Run: headless pygame with SDL's dummy video driver; simulated clock (each Clock.tick advances the game by its frame time, no real sleeping); random seed 0; keys injected as events and as key.get_pressed() state; mouse plan: one left click at the window centre at the start of phase 2, then a move to the lower-right quarter at the start of phase 3.
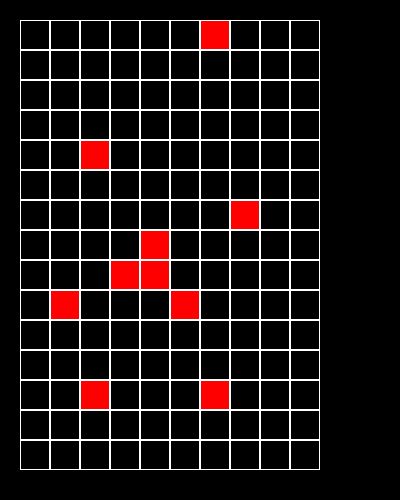
Frame 1 of 4 · flips 1–60 · no input
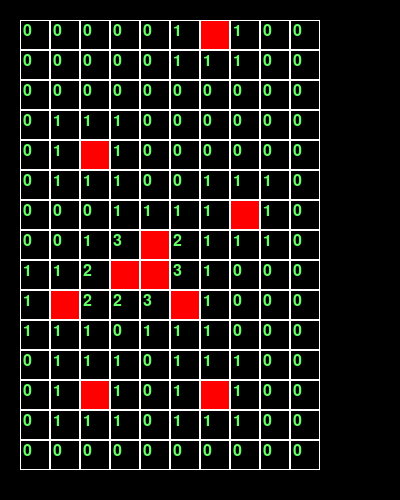
Frame 2 of 4 · flips 61–180 · clicked the window centre · tapped SPACE, RETURN · held RIGHT (→), D
Frame 3 of 4 · flips 181–300 · moved the mouse to the lower-right quarter · held DOWN (↓), S · screen unchanged from frame 2, image omitted
Frame 4 of 4 · flips 301–420 · held LEFT (←), A, UP (↑), W · screen unchanged from frame 3, image omitted

The pygame program that drew these frames:

import random
import pygame


class Board:
    def __init__(self, width, height):
        self.width = width
        self.height = height
        self.left = 0
        self.top = 0
        self.cell_size = 20

    def set_view(self, left, top, cell_size):
        self.left = left
        self.top = top
        self.cell_size = cell_size

    def get_click(self, mouse_pos):
        x, y = mouse_pos
        x -= self.left
        y -= self.top
        x //= self.cell_size
        y //= self.cell_size
        if x < 0 or y < 0 or x >= self.width or y >= self.height:
            return None
        return x, y

    def render(self, screen):
        for y in range(self.height):
            for x in range(self.width):
                pygame.draw.rect(screen, (0, 0, 0), (
                self.left + x * self.cell_size, self.top + y * self.cell_size, self.cell_size, self.cell_size))
                pygame.draw.rect(screen, (255, 255, 255), (
                self.left + x * self.cell_size, self.top + y * self.cell_size, self.cell_size, self.cell_size), 1)

    def on_click(self, cell):
        x, y = cell
        print("Cell clicked:", x, y)


class Minesweeper(Board):
    def __init__(self, width, height, n):
        super().__init__(width, height)
        self.board = [[-1] * width for _ in range(height)]
        i = 0
        while i < n:
            x = random.randint(0, self.width - 1)
            y = random.randint(0, self.height - 1)
            if self.board[y][x] == -1:
                self.board[y][x] = 10
                i += 1
    def open_cell2(self, cell):
        x, y = cell
        if self.board[y][x] == 10:
            return
        s = 0
        for dy in range(-1, 2):
            if s == 0:
                for dy in range(-1, 2):
                    for dx in range(-1, 2):
                        if x + dx < 0 or x + dx >= self.width or y + dy < 0 or y + dy >= self.height:
                            continue
                        if self.board[y + dy][x + dx] == -1:
                            self.open_cell((x + dx, y + dy))

    def open_cell(self, cell):
        x, y = cell
        if self.board[y][x] == 10:
            return
        s = 0
        for dy in range(-1, 2):
            for dx in range(-1, 2):
                if x + dx < 0 or x + dx >= self.width or y + dy < 0 or y + dy >= self.height:
                    continue
                if self.board[y + dy][x + dx] == 10:
                    s += 1
            self.board[y][x] = s

            if s == 0:
                for dy in range(-1, 2):
                    for dx in range(-1, 2):
                        if x + dx < 0 or x + dx >= self.width or y + dy < 0 or y + dy >= self.height:
                            continue
                        if self.board[y + dy][x + dx] == -1:
                            self.open_cell((x + dx, y + dy))

    def render(self, screen):
        for y in range(self.height):
            for x in range(self.width):
                if self.board[y][x] == 10:
                    pygame.draw.rect(screen, pygame.Color("red"), (
                        x * self.cell_size + self.left, y * self.cell_size + self.top, self.cell_size,
                        self.cell_size))
                if self.board[y][x] >= 0 and self.board[y][x] != 10:
                    font = pygame.font.Font(None, self.cell_size - 6)
                    text = font.render(str(self.board[y][x]), 1, (100, 255, 100))
                    screen.blit(text, (x * self.cell_size + self.left + 3, y * self.cell_size + self.top + 3
                                       ))
                pygame.draw.rect(screen, pygame.Color(255, 255, 255), (
                    x * self.cell_size + self.left, y * self.cell_size + self.top, self.cell_size,
                    self.cell_size), 1)

    def on_click(self, cell):
        self.open_cell2(cell)


def main():
    pygame.init()
    size = 400, 500
    screen = pygame.display.set_mode(size)
    clock = pygame.time.Clock()
    pygame.display.set_caption("SAPER")
    board = Minesweeper(10, 15, 10)
    board.set_view(20, 20, 30)
    running = True
    while running:
        for event in pygame.event.get():
            if event.type == pygame.QUIT:
                running = False
            if event.type == pygame.MOUSEBUTTONDOWN:
                coords = board.get_click(event.pos)
                if coords is not None:
                    board.on_click(coords)

        screen.fill((0, 0, 0))
        board.render(screen)
        pygame.display.flip()
        clock.tick(100)
    pygame.quit()


if __name__ == '__main__':
    main()
